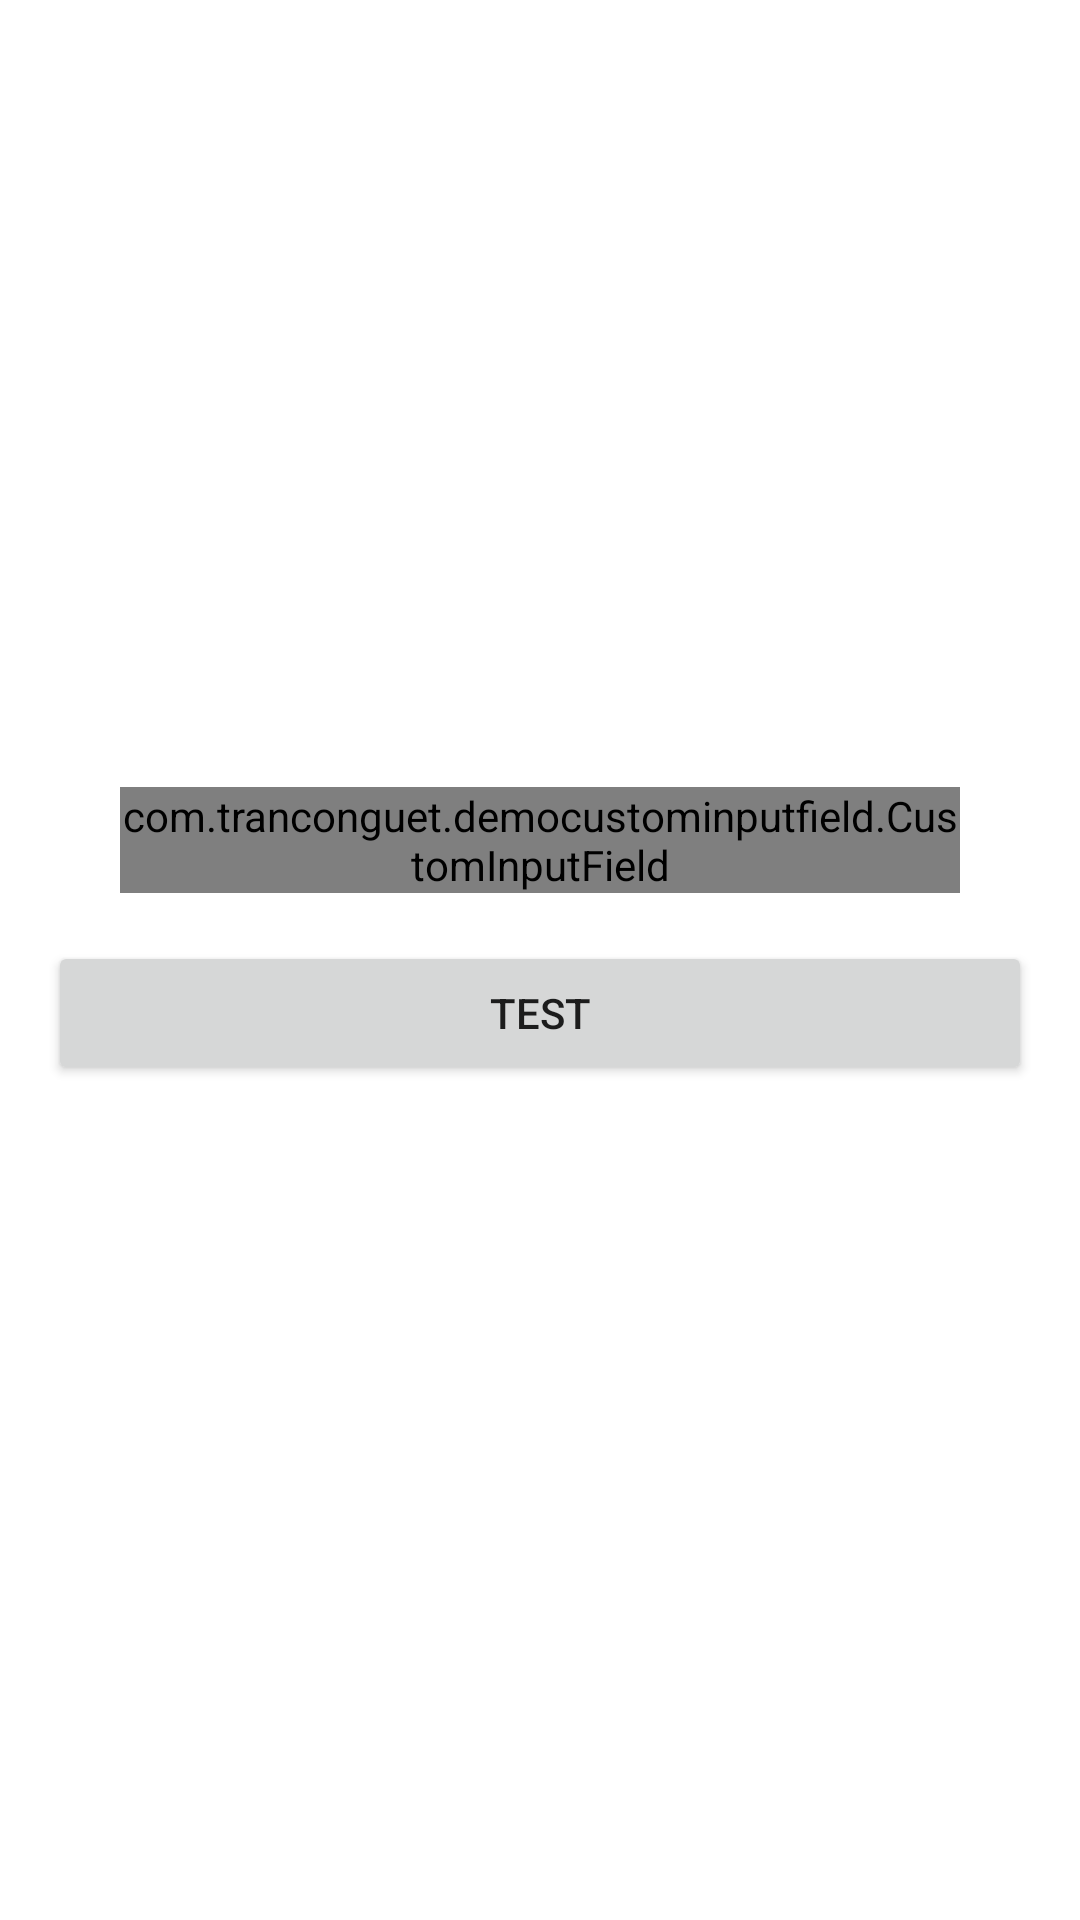

This screen was rendered from an Android layout file. Write that file and the resources it references.
<!-- AndroidManifest.xml: application theme Theme.DemoCustomInputField -->
<!-- res/layout/activity_main.xml -->
<?xml version="1.0" encoding="utf-8"?>
<LinearLayout xmlns:android="http://schemas.android.com/apk/res/android"
    xmlns:app="http://schemas.android.com/apk/res-auto"
    xmlns:tools="http://schemas.android.com/tools"
    android:layout_width="match_parent"
    android:layout_height="match_parent"
    android:gravity="center"
    android:orientation="vertical"
    tools:context=".MainActivity">

    <com.example.democustominputfield.CustomInputField
        android:id="@+id/customInputField"
        android:layout_width="280dp"
        android:layout_height="wrap_content"
        app:hintText="Custom hint text"
        app:suffixIcon="@drawable/ic_question_orange_24_dp"
        app:suffixText="Hạn mức abc" />

    <Button
        android:id="@+id/btnTest"
        android:text="Test"
        android:layout_margin="16dp"
        android:layout_width="match_parent"
        android:layout_height="wrap_content"/>

</LinearLayout>
<!-- resources referenced by this layout -->
<resources>
  <!-- drawable ic_question_orange_24_dp (drawable) -->
  <vector xmlns:android="http://schemas.android.com/apk/res/android"
      android:width="20dp"
      android:height="20dp"
      android:viewportWidth="24"
      android:viewportHeight="24">
      <path
          android:fillColor="#FF9800"
          android:fillType="evenOdd"
          android:pathData="M2,12C2,17.5228 6.4771,22 12,22C17.5228,22 22,17.5228 22,12C22,6.4771 17.5228,2 12,2C6.4771,2 2,6.4771 2,12ZM12.0963,7.3488C10.2522,7.3488 9.2665,8.4426 9.2093,9.9052H10.5256C10.5828,9.0912 11.1488,8.5761 12.0263,8.5761C12.8975,8.5761 13.4635,9.0849 13.4635,9.7843C13.4635,10.4266 13.19,10.7891 12.4206,11.2533C11.5494,11.7747 11.1615,12.347 11.1933,13.2627L11.1997,13.746H12.516V13.3645C12.516,12.7222 12.7513,12.3852 13.5716,11.9019C14.411,11.3995 14.907,10.7064 14.907,9.7271C14.907,8.3472 13.7751,7.3488 12.0963,7.3488ZM10.9517,15.7809C10.9517,16.3596 11.3523,16.7475 11.9373,16.7475C12.5223,16.7475 12.9166,16.3596 12.9166,15.7809C12.9166,15.1895 12.5223,14.8016 11.9373,14.8016C11.3523,14.8016 10.9517,15.1895 10.9517,15.7809Z" />
  </vector>
  <style name="Theme.DemoCustomInputField" parent="Theme.MaterialComponents.DayNight.DarkActionBar">
          
          <item name="colorPrimary">@color/purple_500</item>
          <item name="colorPrimaryVariant">@color/purple_700</item>
          <item name="colorOnPrimary">@color/white</item>
          
          <item name="colorSecondary">@color/teal_200</item>
          <item name="colorSecondaryVariant">@color/teal_700</item>
          <item name="colorOnSecondary">@color/black</item>
          
          <item name="android:statusBarColor" tools:targetApi="l">?attr/colorPrimaryVariant</item>
          
      </style>
  <color name="purple_500">#FF6200EE</color>
  <color name="purple_700">#FF3700B3</color>
  <color name="white">#FFFFFFFF</color>
  <color name="teal_200">#FF03DAC5</color>
  <color name="teal_700">#FF018786</color>
  <color name="black">#FF000000</color>
</resources>
